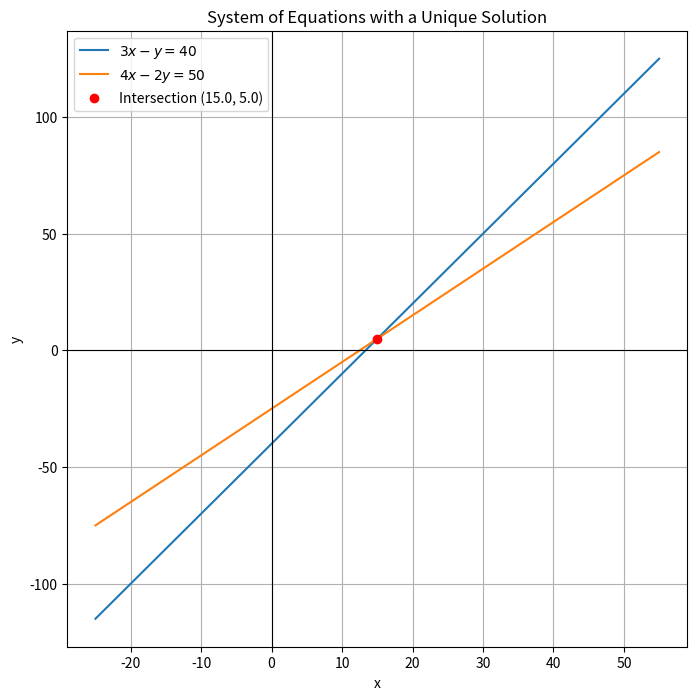

This figure's Python source: (Note: this script raises an exception after producing the figure.)
import numpy as np
import matplotlib.pyplot as plt

A = np.array([[3, -1],
              [4, -2]])
b = np.array([40, 50])

try:
    solution = np.linalg.solve(A, b)
    x_sol, y_sol = solution
    print(f"The system has a unique solution:")
    print(f"x = {x_sol}")
    print(f"y = {y_sol}")
    x_vals = np.linspace(x_sol - 40, x_sol + 40, 400)
    y1 = (3 * x_vals - 40)
    y2 = (2 * x_vals - 25)
    plt.figure(figsize=(8, 8))
    plt.plot(x_vals, y1, label=r'$3x - y = 40$')
    plt.plot(x_vals, y2, label=r'$4x - 2y = 50$')
    plt.plot(x_sol, y_sol, 'ro', label=f'Intersection ({x_sol}, {y_sol})')
    plt.axhline(0, color='black', linewidth=0.8)
    plt.axvline(0, color='black', linewidth=0.8)
    plt.xlabel("x")
    plt.ylabel("y")
    plt.title("System of Equations with a Unique Solution")
    plt.legend()
    plt.grid(True)
    plt.savefig("../figs/Figure_2.png")
    plt.show()

except np.linalg.LinAlgError:
    print("The system does not have a unique solution.")
